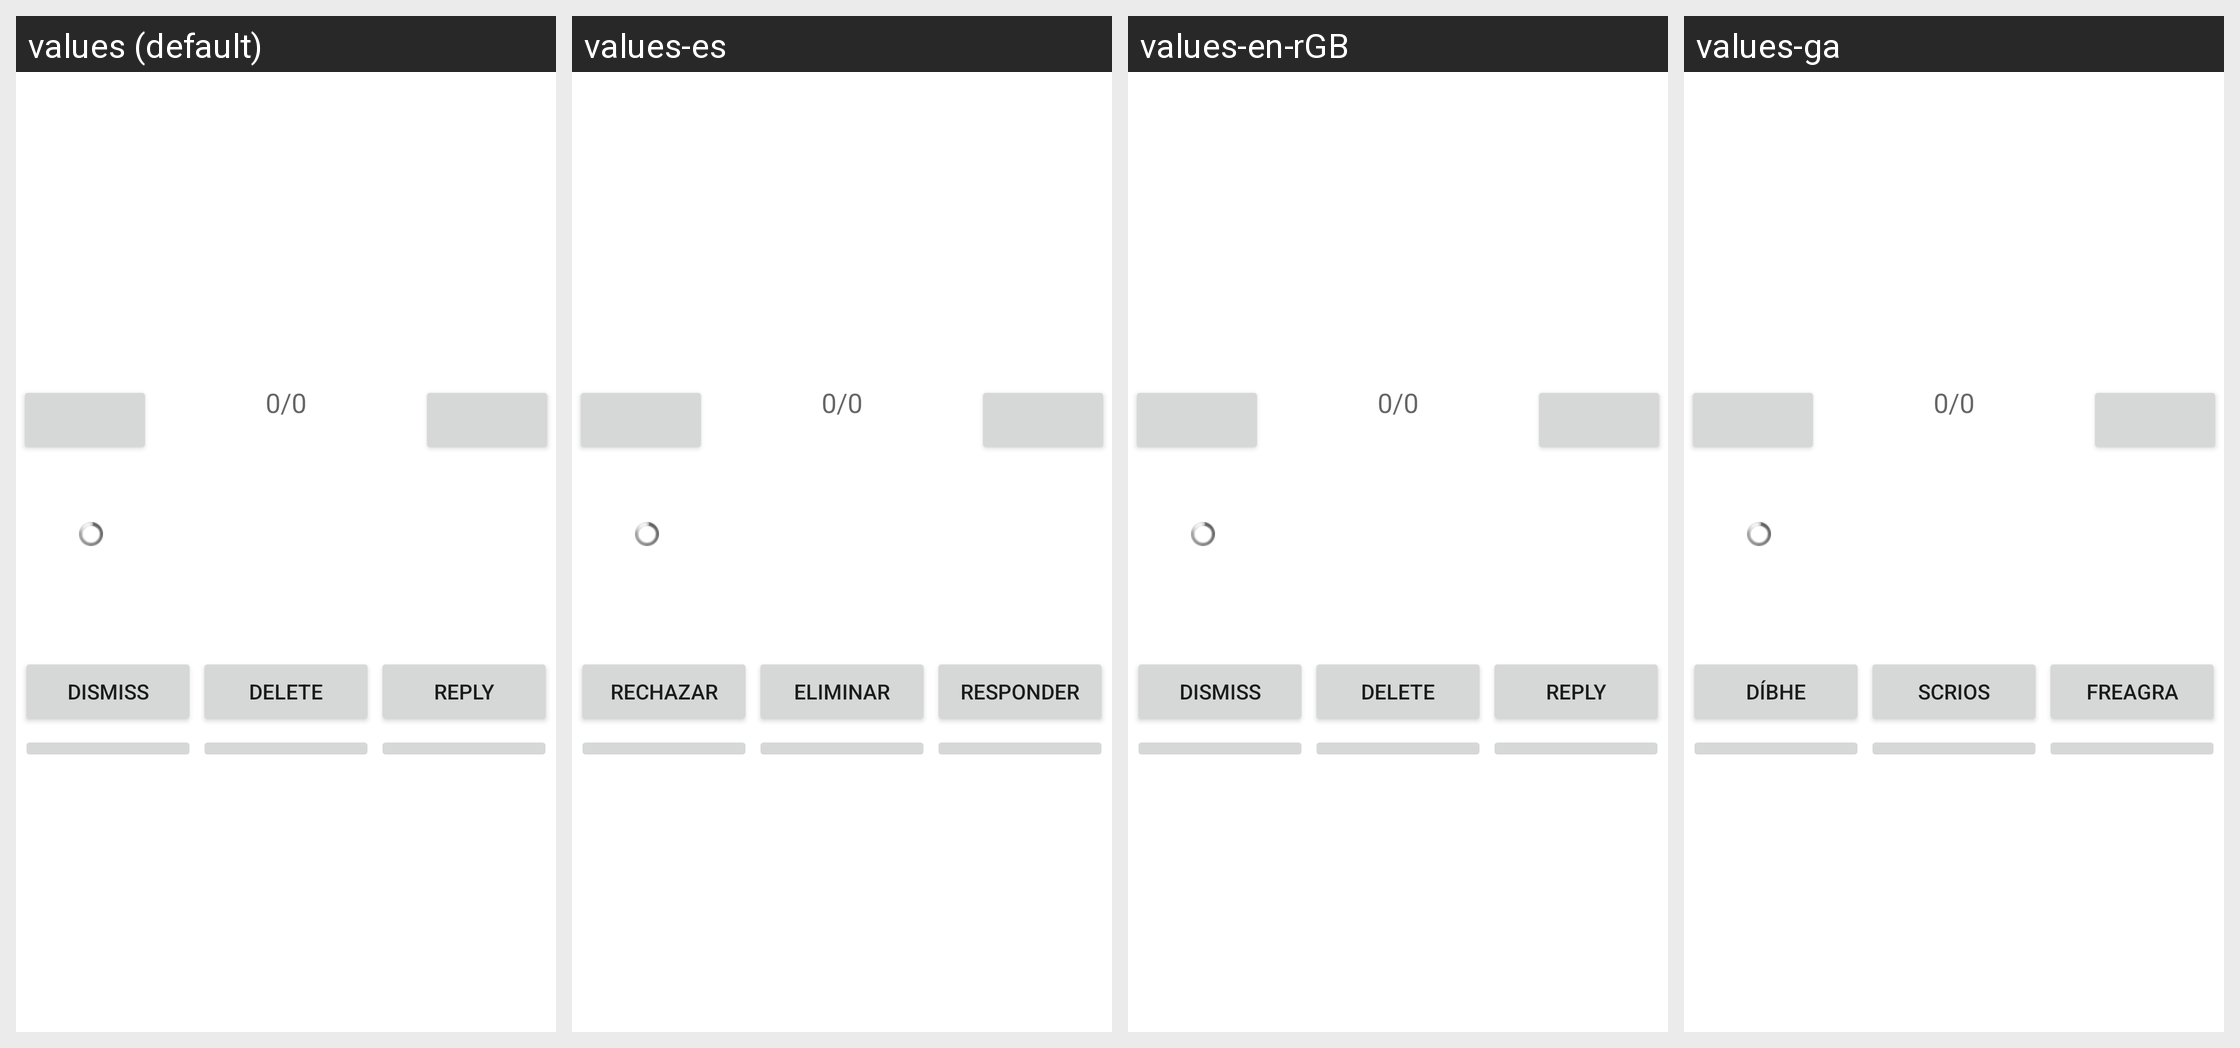

Translations of the strings shown on this Android screen, per locale in the grid:
Android screen res/layout/theme_notification_reply.xml rendered under 4 locales, left to right: values (default), values-es, values-en-rGB, values-ga. Device: Nexus 5 (rendered at 1080×1920; each locale shown at half size, 540×960, under a caption strip naming it); theme Theme.MaterialComponents.DayNight.NoActionBar.
Other locales in the repository, not shown: values-de, values-en, values-fr, values-he, values-hu, values-it, values-iw, values-ja, values-pl, values-pt, values-pt-rBR, values-ru, values-tr, values-zh-rCN.
Strings drawn on this screen, with the default value and each locale's value (text and hints the layout hard-codes, and strings that could not be matched under every locale, appear in the picture but are not listed):

dismiss
  values: Dismiss
  values-es: Rechazar
  values-en-rGB: Dismiss
  values-ga: Díbhe

delete
  values: Delete
  values-es: Eliminar
  values-en-rGB: Delete
  values-ga: Scrios

reply
  values: Reply
  values-es: Responder
  values-en-rGB: Reply
  values-ga: Freagra
